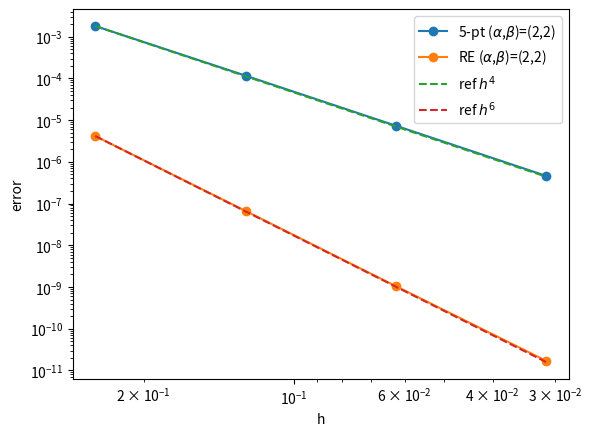

Generate this figure with matplotlib: (Note: this script raises an exception after producing the figure.)
import numpy as np
import matplotlib.pyplot as plt

def u(x):
    return np.exp(np.cos(x))

def u_xx(x):
    return np.exp(np.cos(x)) * (np.sin(x)**2 - np.cos(x))

xbar = 0.3  # choose non-special point
exact = u_xx(xbar)

s_vals = np.arange(2, 6)
hvals = 2.0 ** (-s_vals)

err_base = []
err_re = []

for h in hvals:
    # nodes
    xm2, xm1, x0, xp1, xp2 = xbar + h*np.array([-2, -1, 0, 1, 2])
    # base 5-point stencil (O(h^4))
    D_h = (-1/12*u(xm2) + 4/3*u(xm1) - 5/2*u(x0) + 4/3*u(xp1) - 1/12*u(xp2)) / h**2

    # same with h/2
    hh = h/2
    xm2, xm1, x0, xp1, xp2 = xbar + hh*np.array([-2, -1, 0, 1, 2])
    D_h2 = (-1/12*u(xm2) + 4/3*u(xm1) - 5/2*u(x0) + 4/3*u(xp1) - 1/12*u(xp2)) / hh**2

    # Richardson with p=4 -> O(h^6)
    D_re = (16*D_h2 - D_h) / 15

    err_base.append(abs(D_h - exact))
    err_re.append(abs(D_re - exact))

err_base = np.array(err_base)
err_re = np.array(err_re)

# fit slopes in truncation regime (before roundoff upturn)
jmin = np.argmin(err_re)
use = np.arange(0, jmin+1)

p_base = np.polyfit(np.log(hvals[use]), np.log(err_base[use]), 1)[0]
p_re   = np.polyfit(np.log(hvals[use]), np.log(err_re[use]), 1)[0]
print("slope base ~", p_base, "(expect ~4)")
print("slope RE   ~", p_re,   "(expect ~6)")
plt.loglog(hvals, err_base, "o-", label=r"5-pt ($\alpha$,$\beta$)=(2,2)")
plt.loglog(hvals, err_re, "o-", label=r"RE ($\alpha$,$\beta$)=(2,2)")
plt.loglog(hvals, err_base[0]*(hvals/hvals[0])**4, "--",label=r"ref $h^4$")
plt.loglog(hvals, err_re[0]*(hvals/hvals[0])**6, "--", label=r"ref $h^6$")

plt.gca().invert_xaxis()
plt.xlabel("h")
plt.ylabel("error")
plt.legend()
plt.savefig("img/ex1_h_error.png", dpi=200)







xbar = 0.3  # choose non-special point
exact = u_xx(xbar)

s_vals = np.arange(2, 6)
hvals = 2.0 ** (-s_vals)

err_base = []
err_re = []

for h in hvals:
    # nodes
    xm4, xm3, xm2, xm1, x0 = xbar + h*np.array([-4,-3,-2,-1,0])
    # base 5-point stencil (O(h^4))
    D_h = (11/12*u(xm4) - 14/3*u(xm3) + 19/2*u(xm2) - 26/3*u(xm1) + 35/12*u(x0)) / h**2

    # same with h/2
    hh = h/2
    xm4, xm3, xm2, xm1, x0 = xbar + hh*np.array([-4,-3,-2,-1,0])
    D_h2 = (11/12*u(xm4) - 14/3*u(xm3) + 19/2*u(xm2) - 26/3*u(xm1) + 35/12*u(x0)) / hh**2

    # Richardson with p=3 -> O(h^4)
    D_re = (8*D_h2 - D_h) / 7

    err_base.append(abs(D_h - exact))
    err_re.append(abs(D_re - exact))

err_base = np.array(err_base)
err_re = np.array(err_re)

# fit slopes in truncation regime (before roundoff upturn)
jmin = np.argmin(err_re)
use = np.arange(0, jmin+1)

p_base = np.polyfit(np.log(hvals[use]), np.log(err_base[use]), 1)[0]
p_re   = np.polyfit(np.log(hvals[use]), np.log(err_re[use]), 1)[0]
print("slope base ~", p_base, "(expect h^3)")
print("slope RE   ~", p_re,   "(expect h^4)")

plt.loglog(hvals, err_base, "o-", label=r"5-pt ($\alpha$,$\beta$)=(4,0)")
plt.loglog(hvals, err_re,   "o-", label=r"RE ($\alpha$,$\beta$)=(4,0)")
plt.loglog(hvals, err_base[-1]*(hvals/hvals[-1])**3, "--", label="ref $h^3$")
plt.loglog(hvals, err_re[-1]*(hvals/hvals[-1])**4, "--", label="ref $h^4$")

plt.gca().invert_xaxis()
plt.xlabel("h")
plt.ylabel("error")
plt.legend()

plt.savefig("img/ex1_h_error_uncentered.png", dpi=200)
